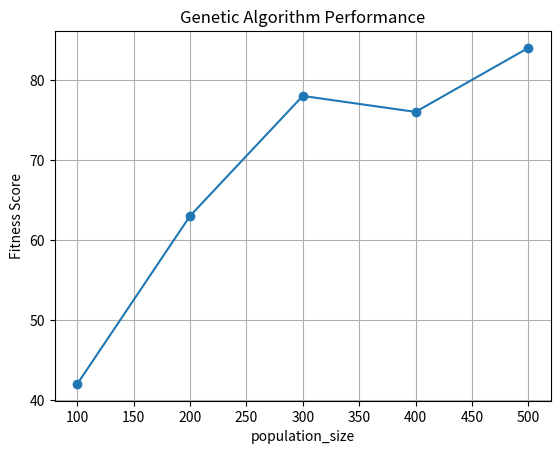

Recreate this plot in Python.
import random
import string
import matplotlib.pyplot as plt
from dataclasses import dataclass
import argparse

CHARACTERS = string.ascii_letters + string.digits + string.punctuation

@dataclass
class GAConfig:
    population_size: int
    iterations: int
    elitism: int
    crossover_num: int
    random_generated_candidate_num: int
    mutation_rate: float

def generate_random_string(length):
    return ''.join(random.choice(CHARACTERS) for _ in range(length))

def fitness_function(candidate, target):
    return sum(1 for a, b in zip(candidate, target) if a == b)

def select_parents(population, num_parents, test_string):
    fitness_scores = [fitness_function(individual, test_string) for individual in population]
    parents = sorted(zip(population, fitness_scores), key=lambda x: x[1], reverse=True)[:num_parents]
    return [p[0] for p in parents]

def crossover(parent1, parent2):
    crossover_point = random.randint(0, len(parent1) - 1)
    return parent1[:crossover_point] + parent2[crossover_point:]

def mutate(candidate, mutation_rate):
    candidate_list = list(candidate)
    for i in range(len(candidate_list)):
        if random.random() < mutation_rate:
            candidate_list[i] = random.choice(CHARACTERS)
    return ''.join(candidate_list)

def genetic_algorithm(test_string, config):
    population = [generate_random_string(len(test_string)) for _ in range(config.population_size)]
    for i in range(config.iterations):
        best_candidates = select_parents(population, config.elitism, test_string)

        next_population = best_candidates[:]
        generated_candidates = [generate_random_string(len(test_string)) for _ in range(config.random_generated_candidate_num)]
        next_population.extend(generated_candidates)
        
        while len(next_population) < config.population_size:
            parents = random.sample(best_candidates, 2)
            for _ in range(config.crossover_num):
                if len(next_population) < config.population_size:
                    offspring = crossover(parents[0], parents[1])
                    offspring = mutate(offspring, config.mutation_rate)
                    next_population.append(offspring)
        
        population = next_population
        current_best_solution = max(population, key=lambda x: fitness_function(x, test_string))
        if fitness_function(current_best_solution, test_string) == len(test_string):
            print("Perfect solution found in " + str(i) + ". iteration")
            return current_best_solution

    best_solution = max(population, key=lambda x: fitness_function(x, test_string))
    return best_solution

def generate_plot(results, param_for_graph):
    param_values = [result[param_for_graph] for result in results]
    fitness_scores = [result["fitness_score"] for result in results]
    
    # Assuming only one param is different at a time between populations
    if param_for_graph == "string_length":
        fitness_scores = [score / length for score, length in zip(fitness_scores, param_values)]
        plt.ylabel('Fitness Score / String Length')
    else:
        plt.ylabel('Fitness Score')

    plt.plot(param_values, fitness_scores, marker='o')
    plt.xlabel(param_for_graph)
    plt.title('Genetic Algorithm Performance')
    plt.grid(True)
    plt.show()

def main(use_single_string):
    if use_single_string:
        string_length = 100
        test_string = generate_random_string(string_length)
        print("Test string is: " + test_string)
        config = GAConfig(
            population_size=600,
            iterations=300,
            elitism=20,
            crossover_num=2,
            random_generated_candidate_num=10,
            mutation_rate=0.01
        )
        best_solution = genetic_algorithm(test_string, config)
        print("Best solution:", best_solution)
        print("Fitness score:", fitness_function(best_solution, test_string))
    else:
        # Use a parameter of the following to create a graph: 
        # string_length population_size iterations elitism crossover_num random_generated_candidate_num mutation_rate
        param_for_graph = "population_size"
        parameter_sets = [
            {"string_length": 100, "population_size": 100, "iterations": 100, "elitism": 20, "crossover_num": 2, "random_generated_candidate_num": 10, "mutation_rate": 0.01},
            {"string_length": 100, "population_size": 200, "iterations": 100, "elitism": 20, "crossover_num": 2, "random_generated_candidate_num": 10, "mutation_rate": 0.01},
            {"string_length": 100, "population_size": 300, "iterations": 100, "elitism": 20, "crossover_num": 2, "random_generated_candidate_num": 10, "mutation_rate": 0.01},
            {"string_length": 100, "population_size": 400, "iterations": 100, "elitism": 20, "crossover_num": 2, "random_generated_candidate_num": 10, "mutation_rate": 0.01},
            {"string_length": 100, "population_size": 500, "iterations": 100, "elitism": 20, "crossover_num": 2, "random_generated_candidate_num": 10, "mutation_rate": 0.01},
        ]

        results = []

        for params in parameter_sets:
            string_length = params["string_length"]
            test_string = generate_random_string(string_length)
            config = GAConfig(
                population_size=params["population_size"],
                iterations=params["iterations"],
                elitism=params["elitism"],
                crossover_num=params["crossover_num"],
                random_generated_candidate_num=params["random_generated_candidate_num"],
                mutation_rate=params["mutation_rate"]
            )

            best_solution = genetic_algorithm(test_string, config)
            fitness_score = fitness_function(best_solution, test_string)
            
            results.append({param_for_graph: params[param_for_graph], "fitness_score": fitness_score})
        generate_plot(results, param_for_graph)


parser = argparse.ArgumentParser(description='Use single string?')
parser.add_argument('--single', action='store_true')
args = parser.parse_args()
main(use_single_string=args.single)
